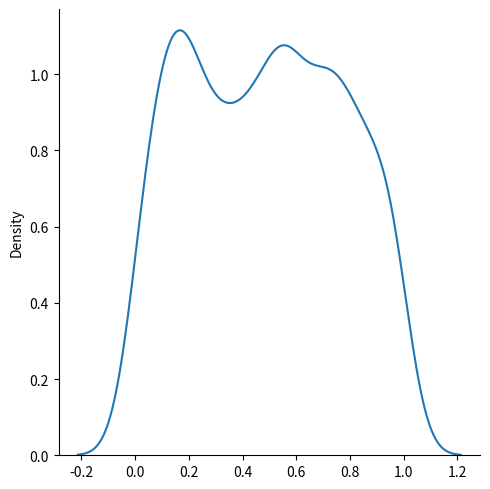

Reproduce this figure in Python.
from numpy import random
import matplotlib.pyplot as plt
import seaborn as sns

x = random.uniform(size=(2, 3))
print(x)

sns.displot(random.uniform(size=1000), kind='kde')

plt.show()